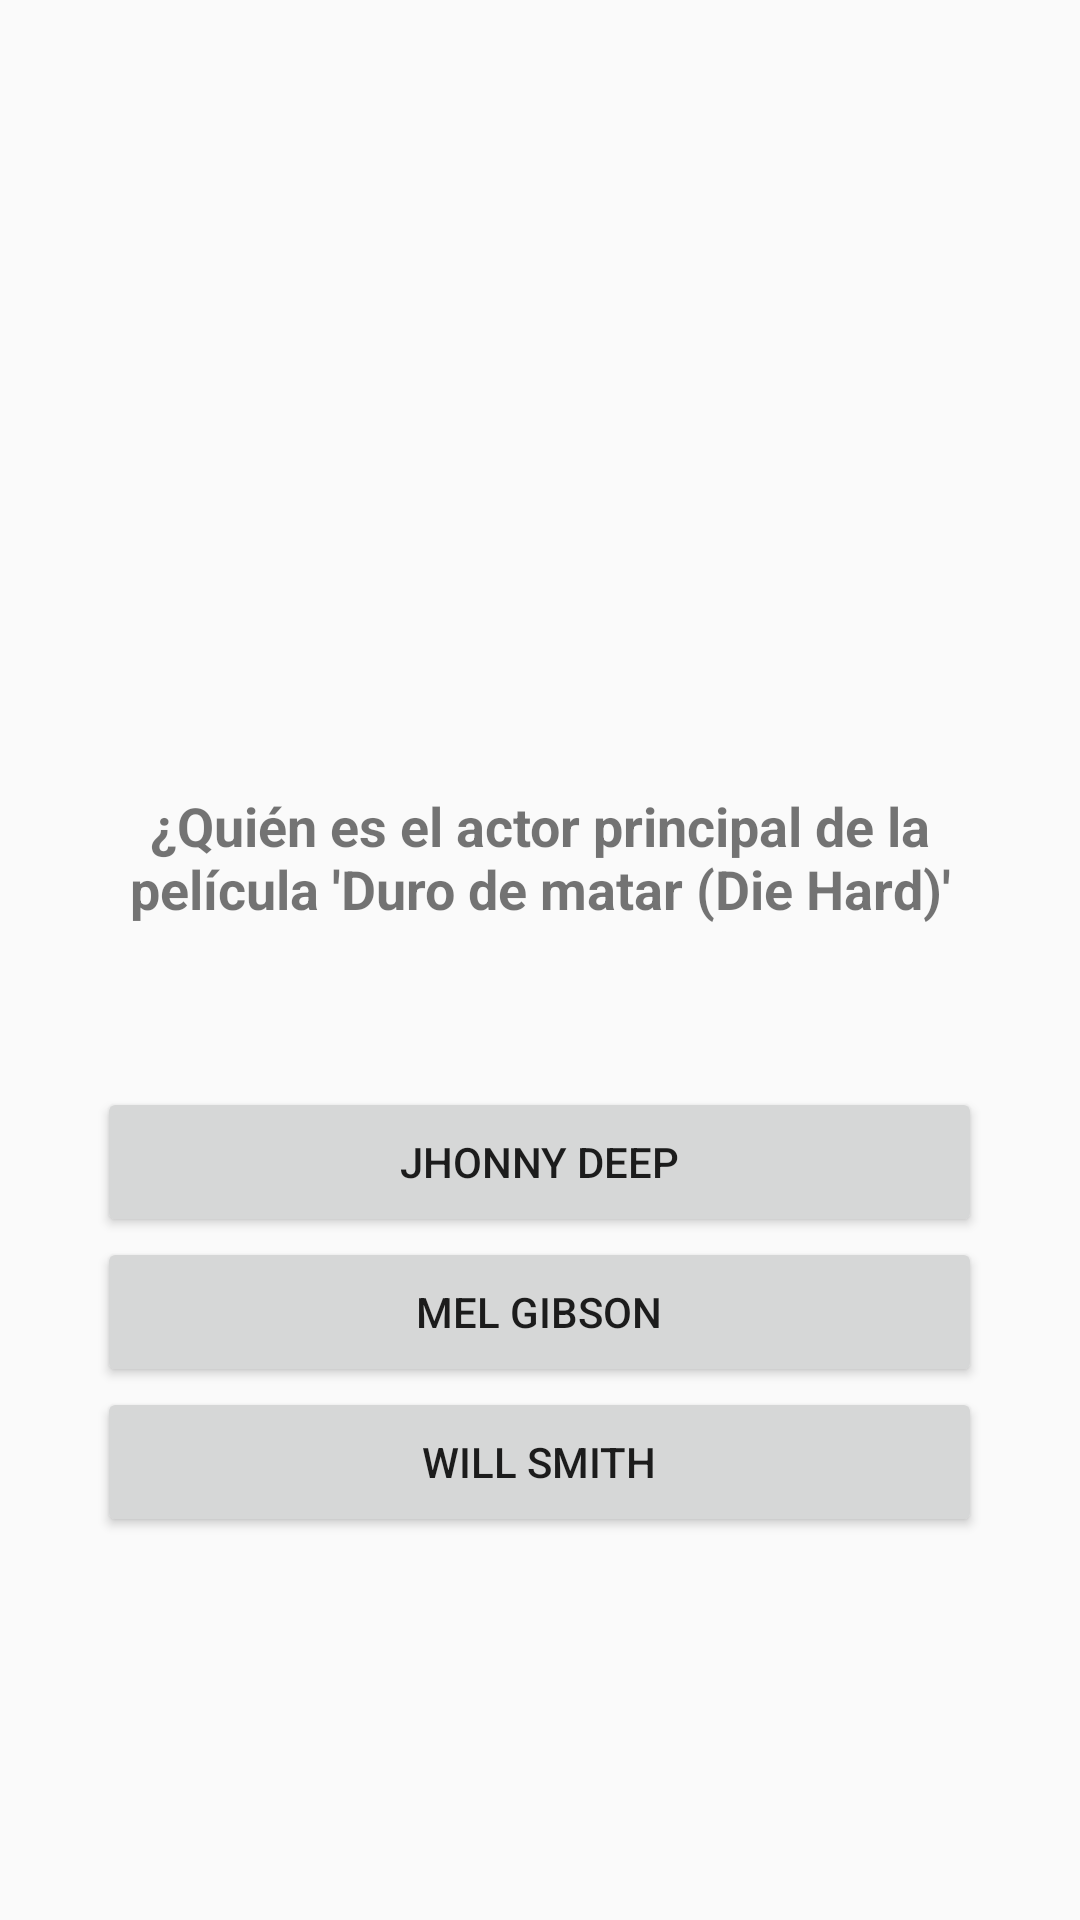

Reconstruct the res/layout file that produces this screen, plus the resources it refers to.
<!-- AndroidManifest.xml: application theme Theme.AMST_PrimeraEvaluacionPractica_Grupo7_Lopez_Proano -->
<!-- res/layout/activity_pregunta3.xml -->
<?xml version="1.0" encoding="utf-8"?>
<android.support.constraint.ConstraintLayout xmlns:android="http://schemas.android.com/apk/res/android"
    xmlns:app="http://schemas.android.com/apk/res-auto"
    xmlns:tools="http://schemas.android.com/tools"
    android:layout_width="match_parent"
    android:layout_height="match_parent"
    tools:context=".Pregunta3">

    <ImageView
        android:id="@+id/imageView"
        android:layout_width="0dp"
        android:layout_height="0dp"
        android:layout_marginStart="54dp"
        android:layout_marginTop="70dp"
        android:layout_marginEnd="54dp"
        android:layout_marginBottom="41dp"
        app:layout_constraintBottom_toTopOf="@+id/textView5"
        app:layout_constraintEnd_toEndOf="parent"
        app:layout_constraintStart_toStartOf="parent"
        app:layout_constraintTop_toTopOf="parent"
        app:srcCompat="@drawable/diehard" />

    <LinearLayout
        android:id="@+id/linearLayout2"
        android:layout_width="0dp"
        android:layout_height="0dp"
        android:layout_marginBottom="126dp"
        android:orientation="vertical"
        android:textAlignment="center"
        app:layout_constraintBottom_toBottomOf="parent"
        app:layout_constraintEnd_toEndOf="parent"
        app:layout_constraintStart_toStartOf="parent"
        app:layout_constraintTop_toBottomOf="@+id/textView5">

        <Button
            android:id="@+id/btnOp1"
            android:layout_width="295dp"
            android:layout_height="50dp"
            android:layout_gravity="center"
            android:onClick="derrota"
            android:text="Jhonny Deep"
            android:textAlignment="center" />

        <Button
            android:id="@+id/btnOp2"
            android:layout_width="295dp"
            android:layout_height="50dp"
            android:layout_gravity="center"
            android:onClick="derrota"
            android:text="Mel Gibson" />

        <Button
            android:id="@+id/btnOp3"
            android:layout_width="295dp"
            android:layout_height="50dp"
            android:layout_gravity="center"
            android:onClick="derrota"
            android:text="Will Smith" />

        <Button
            android:id="@+id/btnOp4"
            android:layout_width="295dp"
            android:layout_height="50dp"
            android:layout_gravity="center"
            android:onClick="correcto"
            android:text="Bruce Willis" />
    </LinearLayout>

    <TextView
        android:id="@+id/textView5"
        android:layout_width="0dp"
        android:layout_height="wrap_content"
        android:layout_marginStart="32dp"
        android:layout_marginEnd="32dp"
        android:layout_marginBottom="54dp"
        android:text="¿Quién es el actor principal de la película 'Duro de matar (Die Hard)'"
        android:textAlignment="center"
        android:textSize="18sp"
        android:textStyle="normal|bold"
        app:layout_constraintBottom_toTopOf="@+id/linearLayout2"
        app:layout_constraintEnd_toEndOf="parent"
        app:layout_constraintStart_toStartOf="parent"
        app:layout_constraintTop_toBottomOf="@+id/imageView" />

</android.support.constraint.ConstraintLayout>
<!-- resources referenced by this layout -->
<resources>
  <style name="Theme.AMST_PrimeraEvaluacionPractica_Grupo7_Lopez_Proano" parent="Theme.AppCompat.DayNight.NoActionBar">
          
          <item name="colorPrimary">@color/purple_500</item>
          <item name="colorPrimaryDark">@color/purple_700</item>
          <item name="colorAccent">@color/teal_200</item>
          
      </style>
  <!-- not gathered from this repository: default colours our renderer supplied (Android Studio template values) -->
  <color name="purple_500">#FF6200EE</color>
  <color name="purple_700">#FF3700B3</color>
  <color name="teal_200">#FF03DAC5</color>
</resources>
